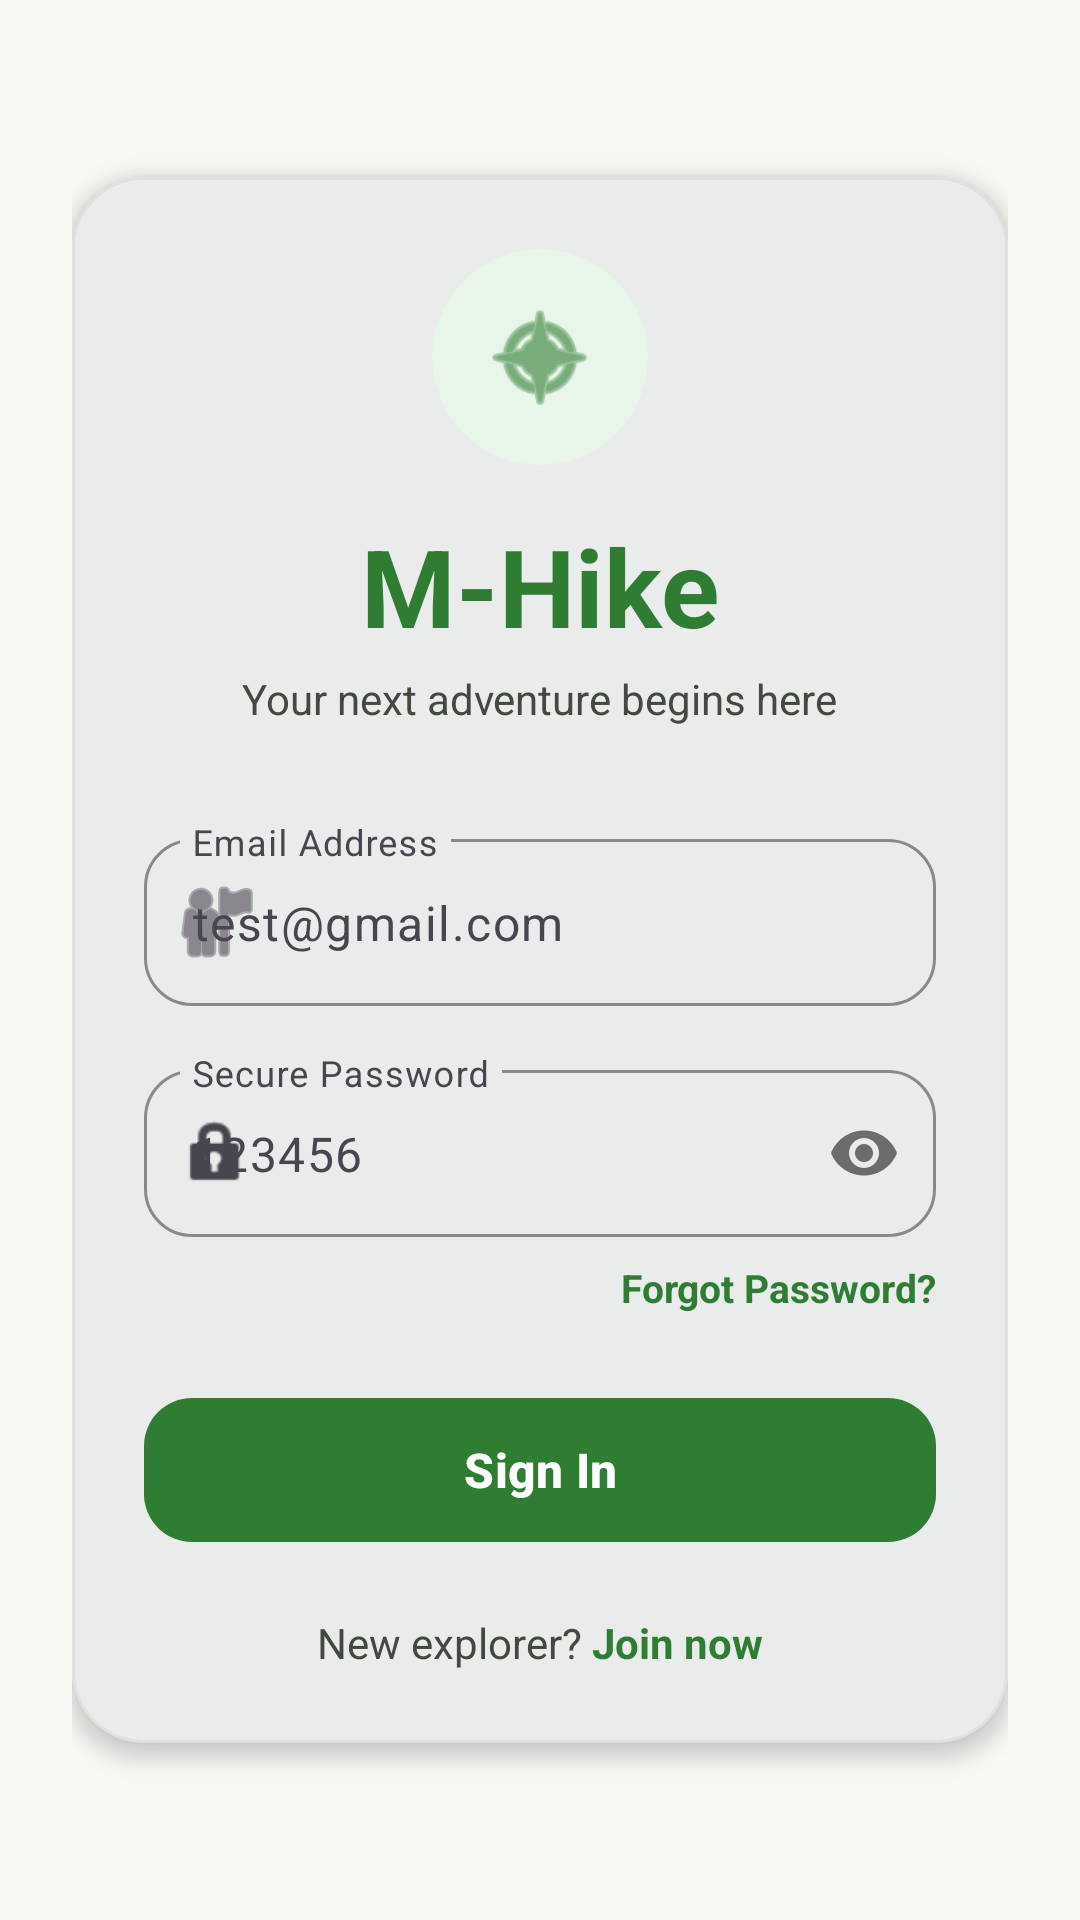

This screen was rendered from an Android layout file. Write that file and the resources it references.
<!-- AndroidManifest.xml: application theme Theme.Hiking_application_coursework -->
<!-- res/layout/activity_login.xml -->
<?xml version="1.0" encoding="utf-8"?>
<androidx.core.widget.NestedScrollView xmlns:android="http://schemas.android.com/apk/res/android"
    xmlns:app="http://schemas.android.com/apk/res-auto"
    android:layout_width="match_parent"
    android:layout_height="match_parent"
    android:fillViewport="true"
    android:background="@color/background"
    android:fitsSystemWindows="true">

    <LinearLayout
        android:layout_width="match_parent"
        android:layout_height="wrap_content"
        android:orientation="vertical"
        android:gravity="center"
        android:padding="24dp">

        <com.google.android.material.card.MaterialCardView
            android:layout_width="match_parent"
            android:layout_height="wrap_content"
            app:cardCornerRadius="24dp"
            app:cardElevation="4dp"
            app:strokeWidth="1dp"
            app:strokeColor="@color/outline">

            <LinearLayout
                android:layout_width="match_parent"
                android:layout_height="wrap_content"
                android:orientation="vertical"
                android:padding="24dp"
                android:gravity="center_horizontal">

                <com.google.android.material.card.MaterialCardView
                    android:layout_width="72dp"
                    android:layout_height="72dp"
                    app:cardCornerRadius="36dp"
                    app:cardElevation="0dp"
                    app:cardBackgroundColor="#E8F5E9"
                    app:strokeWidth="0dp"
                    android:layout_marginBottom="16dp">
                    <ImageView
                        android:layout_width="match_parent"
                        android:layout_height="match_parent"
                        android:src="@android:drawable/ic_menu_compass"
                        android:padding="16dp"
                        app:tint="@color/primary"
                        android:contentDescription="M-Hike Logo" />
                </com.google.android.material.card.MaterialCardView>

                <TextView
                    android:layout_width="wrap_content"
                    android:layout_height="wrap_content"
                    android:text="M-Hike"
                    style="@style/MHike.Text.Header"
                    android:textSize="36sp"
                    android:textColor="@color/primary"
                    android:layout_marginBottom="4dp"/>

                <TextView
                    android:layout_width="wrap_content"
                    android:layout_height="wrap_content"
                    android:text="Your next adventure begins here"
                    android:textSize="14sp"
                    android:textColor="@color/onSurfaceVariant"
                    android:layout_marginBottom="32dp"/>

                <com.google.android.material.textfield.TextInputLayout
                    style="@style/MHike.TextInputLayout.Outlined"
                    android:layout_width="match_parent"
                    android:layout_height="wrap_content"
                    android:hint="Email Address"
                    app:expandedHintEnabled="false"
                    app:placeholderText="test@gmail.com"
                    app:startIconDrawable="@android:drawable/ic_menu_myplaces"
                    android:layout_marginBottom="16dp">
                    <com.google.android.material.textfield.TextInputEditText
                        android:id="@+id/loginUsername"
                        android:layout_width="match_parent"
                        android:layout_height="wrap_content"
                        android:inputType="textEmailAddress" />
                </com.google.android.material.textfield.TextInputLayout>

                <com.google.android.material.textfield.TextInputLayout
                    style="@style/MHike.TextInputLayout.Outlined"
                    android:layout_width="match_parent"
                    android:layout_height="wrap_content"
                    android:hint="Secure Password"
                    app:expandedHintEnabled="false"
                    app:placeholderText="123456"
                    app:startIconDrawable="@android:drawable/ic_lock_idle_lock"
                    app:passwordToggleEnabled="true"
                    android:layout_marginBottom="8dp">
                    <com.google.android.material.textfield.TextInputEditText
                        android:id="@+id/loginPassword"
                        android:layout_width="match_parent"
                        android:layout_height="wrap_content"
                        android:inputType="textPassword"/>
                </com.google.android.material.textfield.TextInputLayout>

                <TextView
                    android:id="@+id/txtForgotPassword"
                    android:layout_width="wrap_content"
                    android:layout_height="wrap_content"
                    android:layout_gravity="end"
                    android:text="Forgot Password?"
                    android:textColor="@color/primary"
                    android:textSize="13sp"
                    android:textStyle="bold"
                    android:layout_marginBottom="24dp"
                    android:clickable="true"
                    android:focusable="true"/>

                <com.google.android.material.button.MaterialButton
                    android:id="@+id/btnLogin"
                    android:layout_width="match_parent"
                    android:layout_height="56dp"
                    android:text="Sign In"
                    app:cornerRadius="16dp"
                    android:textStyle="bold"
                    android:textSize="16sp" />

                <LinearLayout
                    android:layout_width="wrap_content"
                    android:layout_height="wrap_content"
                    android:orientation="horizontal"
                    android:layout_marginTop="20dp">
                    <TextView
                        android:layout_width="wrap_content"
                        android:layout_height="wrap_content"
                        android:text="New explorer? "
                        android:textColor="@color/onSurfaceVariant" />
                    <TextView
                        android:id="@+id/txtGoToRegister"
                        android:layout_width="wrap_content"
                        android:layout_height="wrap_content"
                        android:text="Join now"
                        android:textColor="@color/primary"
                        android:textStyle="bold"
                        android:clickable="true"
                        android:focusable="true"/>
                </LinearLayout>

            </LinearLayout>
        </com.google.android.material.card.MaterialCardView>

    </LinearLayout>
</androidx.core.widget.NestedScrollView>
<!-- resources referenced by this layout -->
<resources>
  <color name="background">#F8F9F5</color>
  <color name="onSurfaceVariant">#42493F</color>
  <color name="outline">#E0E0E0</color>
  <color name="primary">#2E7D32</color>
  <style name="MHike.Text.Header" parent="TextAppearance.Material3.HeadlineLarge">
          <item name="android:textStyle">bold</item>
          <item name="android:textColor">@color/primary</item>
      </style>
  <style name="MHike.TextInputLayout.Outlined" parent="Widget.Material3.TextInputLayout.OutlinedBox">
          <item name="boxCornerRadiusTopStart">16dp</item>
          <item name="boxCornerRadiusTopEnd">16dp</item>
          <item name="boxCornerRadiusBottomStart">16dp</item>
          <item name="boxCornerRadiusBottomEnd">16dp</item>
          <item name="android:layout_marginBottom">16dp</item>
          <item name="boxStrokeWidth">1dp</item>
          <item name="boxStrokeColor">@color/outline</item>
      </style>
  <style name="Theme.Hiking_application_coursework" parent="Base.Theme.Hiking_application_coursework" />
  <style name="Base.Theme.Hiking_application_coursework" parent="Theme.Material3.DayNight.NoActionBar">
          
          <item name="colorPrimary">@color/primary</item>
          <item name="colorOnPrimary">@color/onPrimary</item>
          <item name="colorPrimaryContainer">@color/primaryContainer</item>
          <item name="colorOnPrimaryContainer">@color/onPrimaryContainer</item>
  
          
          <item name="colorSecondary">@color/secondary</item>
          <item name="colorOnSecondary">@color/onSecondary</item>
          <item name="colorSecondaryContainer">@color/secondaryContainer</item>
          <item name="colorOnSecondaryContainer">@color/onSecondaryContainer</item>
  
          
          <item name="colorTertiary">@color/tertiary</item>
          <item name="colorOnTertiary">@color/onTertiary</item>
          <item name="colorTertiaryContainer">@color/tertiaryContainer</item>
          <item name="colorOnTertiaryContainer">@color/onTertiaryContainer</item>
  
          
          <item name="android:statusBarColor">@color/background</item>
          <item name="android:windowLightStatusBar">true</item>
      </style>
  <color name="onPrimary">#FFFFFF</color>
  <color name="primaryContainer">#E8F5E9</color>
  <color name="onPrimaryContainer">#1B5E20</color>
  <color name="secondary">#1976D2</color>
  <color name="onSecondary">#FFFFFF</color>
  <color name="secondaryContainer">#E3F2FD</color>
  <color name="onSecondaryContainer">#0D47A1</color>
  <color name="tertiary">#386567</color>
  <color name="onTertiary">#FFFFFF</color>
  <color name="tertiaryContainer">#BCEBEB</color>
  <color name="onTertiaryContainer">#002021</color>
</resources>
